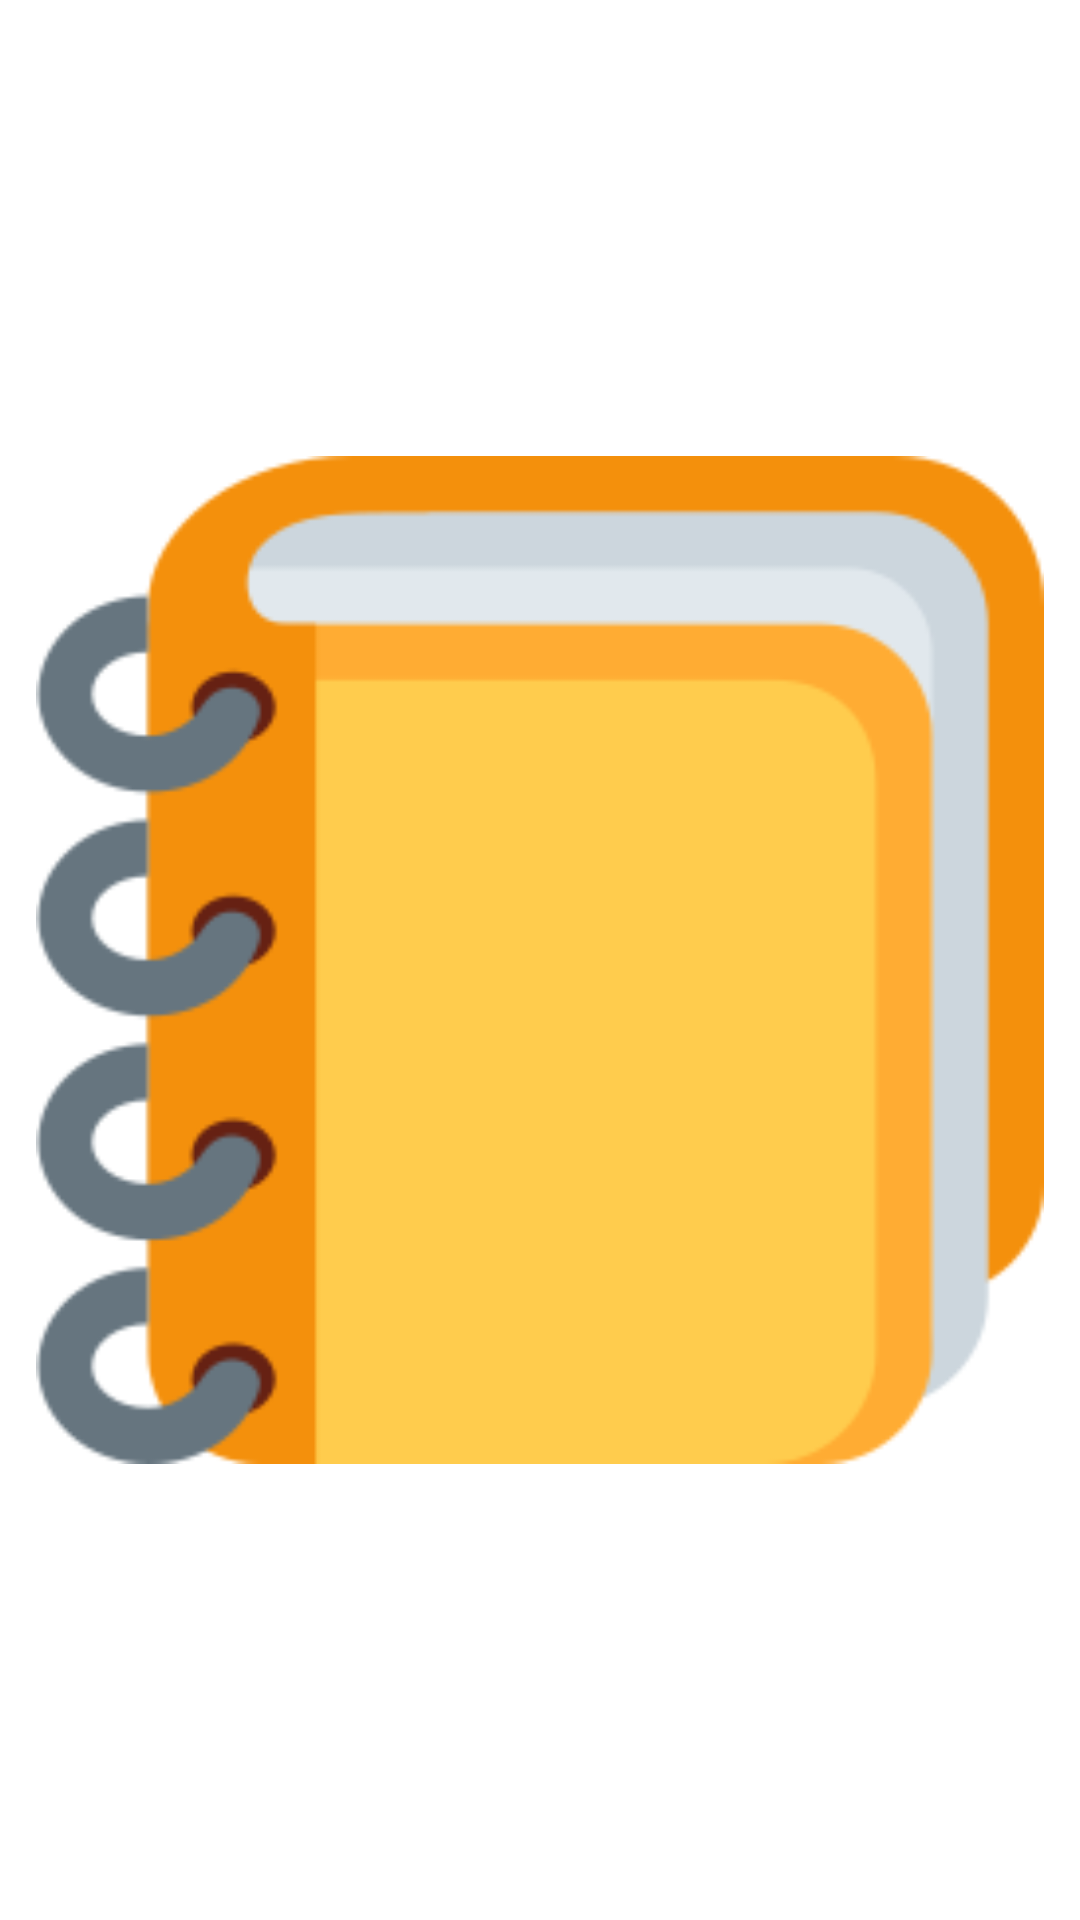

Here is an Android app screen rendered from its layout file. Give the layout XML and the strings, colors and styles it references.
<!-- AndroidManifest.xml: application theme Theme.Giickos -->
<!-- res/layout/fragment_section_bar_item.xml -->
<?xml version="1.0" encoding="utf-8"?>
<FrameLayout xmlns:android="http://schemas.android.com/apk/res/android"
    xmlns:app="http://schemas.android.com/apk/res-auto"
    xmlns:tools="http://schemas.android.com/tools"
    android:layout_width="60dp"
    android:layout_height="60dp"
    android:layout_gravity="center"
    tools:context=".ui.activities.main.sectionbar.SectionBarItem">

    <ImageButton
        android:id="@+id/icon"
        style="@style/GiickosBackground"
        android:layout_width="match_parent"
        android:layout_height="match_parent"
        android:layout_gravity="center"
        android:layout_margin="0dp"
        android:backgroundTint="#00FFFFFF"
        android:scaleType="fitCenter"
        android:src="@drawable/placeholder_notebook" />
</FrameLayout>
<!-- resources referenced by this layout -->
<resources>
  <!-- drawable placeholder_notebook: png bitmap (drawable, 11304 bytes) -->
  <style name="GiickosBackground">
          <item name="android:backgroundTint">#51A354</item>
      </style>
  <style name="Theme.Giickos" parent="Theme.MaterialComponents.DayNight.DarkActionBar">
          
          <item name="colorPrimary">@color/purple_500</item>
          <item name="colorPrimaryVariant">@color/purple_700</item>
          <item name="colorOnPrimary">@color/white</item>
          
          <item name="colorSecondary">@color/teal_200</item>
          <item name="colorSecondaryVariant">@color/teal_700</item>
          <item name="colorOnSecondary">@color/black</item>
          
          <item name="android:statusBarColor">?attr/colorPrimaryVariant</item>
          
          <item name="android:textColor">@color/text</item>
          <item name="spinnerDropDownItemStyle">@style/GiickosSpinner</item>
      </style>
  <color name="purple_500">#FF6200EE</color>
  <color name="purple_700">#FF3700B3</color>
  <color name="white">#FFFFFFFF</color>
  <color name="teal_200">#FF03DAC5</color>
  <color name="teal_700">#FF018786</color>
  <color name="black">#FF000000</color>
  <color name="text">#454545</color>
  <style name="GiickosSpinner" parent="@android:style/Widget.Holo.DropDownItem.Spinner">
          <item name="android:textColor">@color/text</item>
      </style>
</resources>
